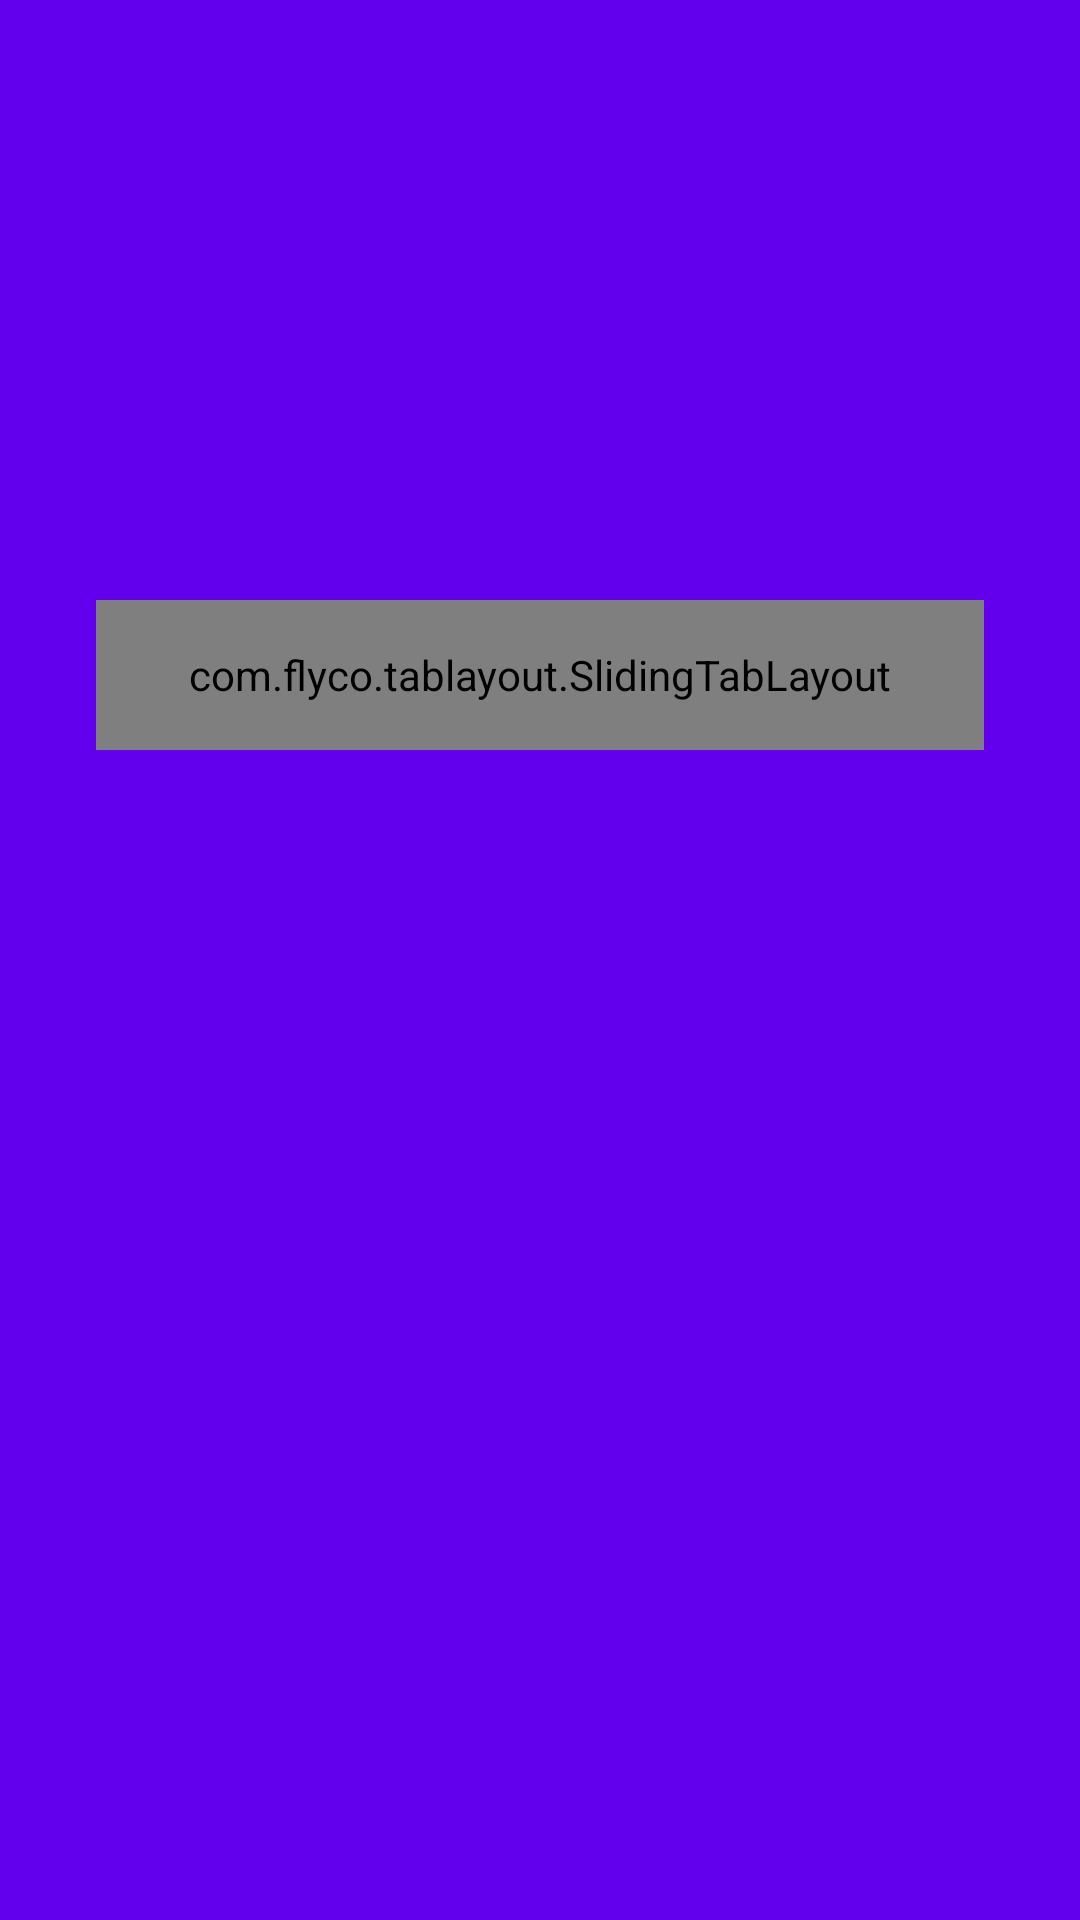

This screen was rendered from an Android layout file. Write that file and the resources it references.
<!-- AndroidManifest.xml: application theme AppTheme -->
<!-- res/layout/activity_login.xml -->
<?xml version="1.0" encoding="utf-8"?>
<layout xmlns:android="http://schemas.android.com/apk/res/android"
    xmlns:app="http://schemas.android.com/apk/res-auto"
    xmlns:binding="http://schemas.android.com/apk/res-auto">

    <data>

        <variable
            name="loginMain"
            type="me.goldze.mvvmhabit.base.BaseViewModel" />

    </data>


    <android.support.constraint.ConstraintLayout
        android:layout_width="match_parent"
        android:layout_height="match_parent"
        android:background="@color/colorPrimary">

        <ImageView
            android:id="@+id/imageView"
            android:layout_width="80dp"
            android:layout_height="80dp"
            android:layout_marginTop="8dp"
            app:layout_constraintEnd_toEndOf="parent"
            app:layout_constraintStart_toStartOf="parent"
            app:layout_constraintTop_toTopOf="@+id/guideline6"
            app:srcCompat="@color/orange" />

        <android.support.constraint.Guideline
            android:id="@+id/guideline6"
            android:layout_width="wrap_content"
            android:layout_height="wrap_content"
            android:orientation="horizontal"
            app:layout_constraintGuide_begin="141dp"
            app:layout_constraintGuide_percent="0.125" />


        <com.flyco.tablayout.SlidingTabLayout
            android:id="@+id/tl_tab"
            android:layout_width="match_parent"
            android:layout_height="50dp"
            android:layout_marginEnd="32dp"
            android:layout_marginStart="32dp"
            android:layout_marginTop="32dp"
            android:background="@drawable/shape_translate_black_round_bg"
            android:paddingLeft="5dp"
            android:paddingRight="5dp"
            app:layout_constraintEnd_toEndOf="parent"
            app:layout_constraintStart_toStartOf="parent"
            app:layout_constraintTop_toBottomOf="@+id/imageView"
            app:tl_indicator_color="@color/white"
            app:tl_indicator_margin_left="2dp"
            app:tl_indicator_margin_right="2dp"
            app:tl_indicator_style="BLOCK"
            app:tl_indicator_width_equal_title="true"
            app:tl_tab_space_equal="true"
            app:tl_textBold="BOTH"
            app:tl_textSelectColor="@color/black"
            app:tl_textUnselectColor="@color/white"
            app:tl_textsize="15dp" />

        <android.support.v4.view.ViewPager
            android:id="@+id/vp_container"
            android:layout_width="0dp"
            android:layout_height="0dp"
            android:layout_marginBottom="8dp"
            android:layout_marginEnd="8dp"
            android:layout_marginStart="8dp"
            android:layout_marginTop="8dp"
            app:layout_constraintBottom_toBottomOf="parent"
            app:layout_constraintEnd_toEndOf="parent"
            app:layout_constraintStart_toStartOf="parent"
            app:layout_constraintTop_toBottomOf="@+id/tl_tab" />


    </android.support.constraint.ConstraintLayout>
</layout>
<!-- resources referenced by this layout -->
<resources>
  <!-- drawable shape_translate_black_round_bg (drawable) -->
  <?xml version="1.0" encoding="utf-8"?>
  <shape xmlns:android="http://schemas.android.com/apk/res/android">
      <corners android:radius="100dp" />
      <solid android:color="@color/translate_black_50"/>
  </shape>
  <style name="AppTheme" parent="Theme.AppCompat.Light.DarkActionBar">
          
          <item name="windowActionBar">false</item>
          
          <item name="windowNoTitle">true</item>
          
          <item name="colorPrimary">@color/colorPrimary</item>
          
          <item name="colorPrimaryDark">@color/colorPrimaryDark</item>
          
          <item name="android:windowTranslucentStatus">true</item>
  
      </style>
  <!-- not gathered from this repository: default colours our renderer supplied (Android Studio template values) -->
  <color name="black">#FF000000</color>
  <color name="white">#FFFFFFFF</color>
  <color name="colorPrimary">#FF6200EE</color>
  <color name="colorPrimaryDark">#FF3700B3</color>
</resources>
